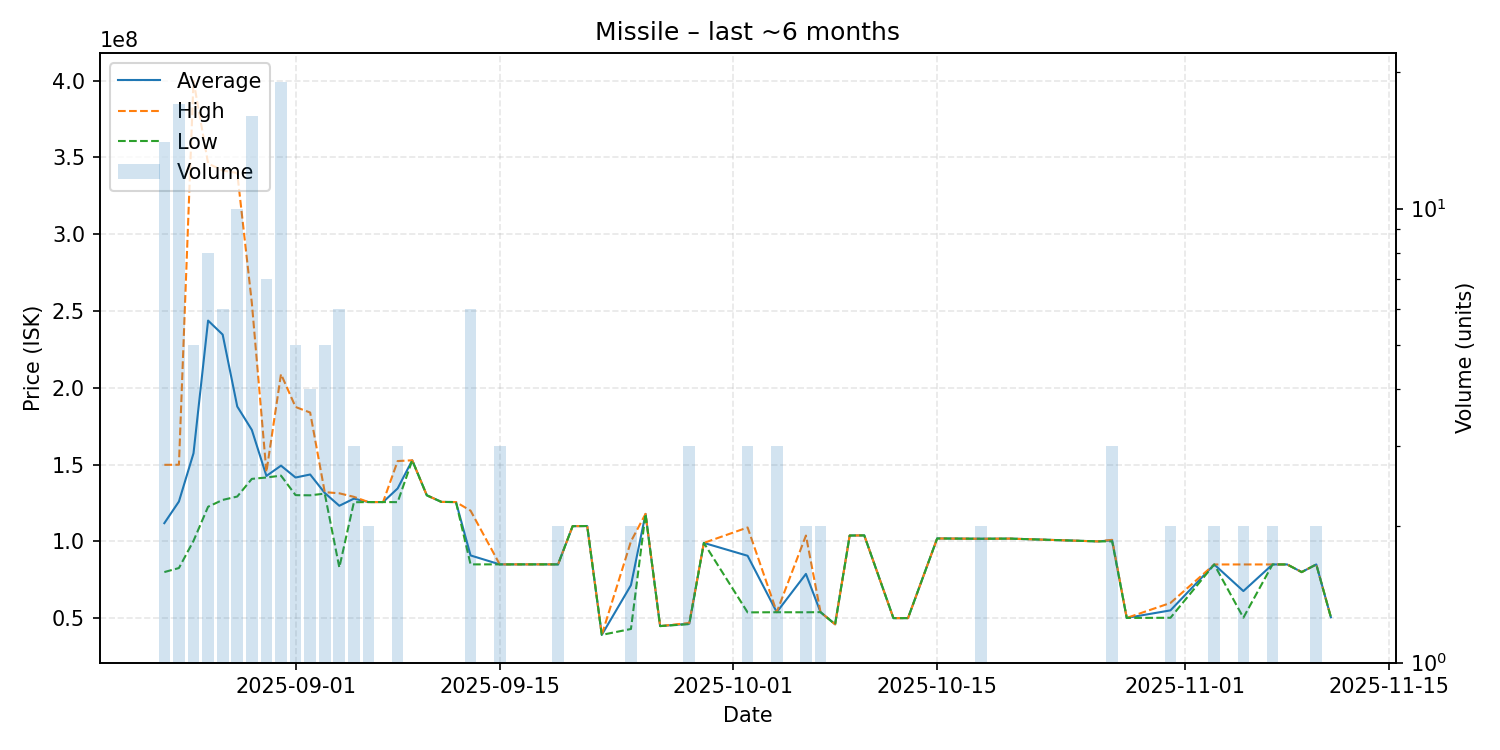

Source data for this figure (header and first rows):
date, average, highest, lowest, order_count, volume
2025-08-23, 111856429, 149850000, 80010000, 14, 14
2025-08-24, 125960588, 149900000, 82640000, 17, 17
2025-08-25, 157386000, 400000000, 100350000, 5, 5
2025-08-26, 243787500, 346100000, 122550000, 8, 8
2025-08-27, 234666667, 341500000, 127000000, 6, 6
2025-08-28, 187830000, 339900000, 129200000, 9, 10
2025-08-29, 172587500, 255300000, 140700000, 16, 16
2025-08-30, 142614286, 145150000, 141600000, 7, 7
2025-08-31, 149305263, 208950000, 142800000, 18, 19
2025-09-01, 141580000, 187500000, 130100000, 5, 5
2025-09-02, 143550000, 183900000, 130000000, 4, 4
2025-09-03, 131540000, 132050000, 131100000, 4, 5
2025-09-04, 123183333, 131300000, 83000000, 5, 6
2025-09-05, 127833333, 129000000, 125500000, 3, 3
2025-09-06, 125600000, 125600000, 125600000, 2, 2
2025-09-07, 125600000, 125600000, 125600000, 1, 1
2025-09-08, 134466667, 152300000, 125550000, 3, 3
2025-09-09, 152800000, 152800000, 152800000, 1, 1
2025-09-10, 130000000, 130000000, 130000000, 1, 1
2025-09-11, 125700000, 125700000, 125700000, 1, 1
2025-09-12, 125600000, 125600000, 125600000, 1, 1
2025-09-13, 90848333, 120000000, 85020000, 6, 6
2025-09-15, 85020000, 85020000, 85020000, 3, 3
2025-09-16, 85020000, 85020000, 85020000, 1, 1
2025-09-17, 85020000, 85020000, 85020000, 1, 1
2025-09-18, 85030000, 85030000, 85030000, 1, 1
2025-09-19, 85015000, 85020000, 85010000, 2, 2
2025-09-20, 109900000, 109900000, 109900000, 1, 1
2025-09-21, 110000000, 110000000, 110000000, 1, 1
2025-09-22, 39110000, 39110000, 39110000, 1, 1
2025-09-24, 71475000, 100000000, 42950000, 2, 2
2025-09-25, 117900000, 117900000, 117900000, 1, 1
2025-09-26, 44830000, 44830000, 44830000, 1, 1
2025-09-28, 46363333, 46870000, 46110000, 3, 3
2025-09-29, 99000000, 99000000, 99000000, 1, 1
2025-10-02, 90620000, 109050000, 53760000, 3, 3
2025-10-04, 53896667, 53980000, 53855000, 3, 3
2025-10-06, 78810000, 103800000, 53820000, 2, 2
2025-10-07, 53915000, 53920000, 53910000, 2, 2
2025-10-08, 46000000, 46000000, 46000000, 1, 1
2025-10-09, 103800000, 103800000, 103800000, 1, 1
2025-10-10, 103900000, 103900000, 103900000, 1, 1
2025-10-12, 50020000, 50020000, 50020000, 1, 1
2025-10-13, 50030000, 50030000, 50030000, 1, 1
2025-10-15, 101900000, 101900000, 101900000, 1, 1
2025-10-18, 101700000, 101700000, 101700000, 2, 2
2025-10-20, 101800000, 101800000, 101800000, 1, 1
2025-10-26, 99990000, 99990000, 99990000, 1, 1
2025-10-27, 100666667, 101000000, 100000000, 2, 3
2025-10-28, 50150000, 50150000, 50150000, 1, 1
2025-10-31, 55070000, 59900000, 50240000, 2, 2
2025-11-03, 84955000, 84960000, 84950000, 2, 2
2025-11-05, 67640000, 84970000, 50310000, 2, 2
2025-11-07, 84970000, 84970000, 84970000, 2, 2
2025-11-08, 84980000, 84980000, 84980000, 1, 1
2025-11-09, 80000000, 80000000, 80000000, 1, 1
2025-11-10, 84980000, 84980000, 84980000, 2, 2
2025-11-11, 50610000, 50610000, 50610000, 1, 1
